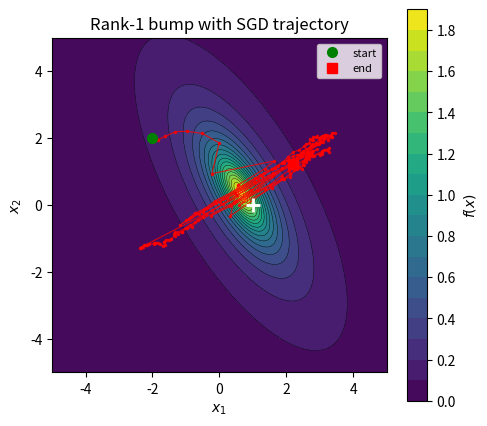

Recreate this plot in Python.
#!/usr/bin/env python3
"""Contour plot of a rank-1 bump in R^2 with SGD trajectory."""

import numpy as np
import matplotlib.pyplot as plt

np.random.seed(17)

b, c = 3.0, np.array([1.0, 0.0])
# Rank-1 shape matrix: only varies along direction v = (cos30, sin30)
v = np.array([np.cos(np.pi/6), np.sin(np.pi/6)])
a = 6.0
A = a * np.outer(v, v)  # rank 1

def f(xy):
    d = xy - c
    return b / (1 + d @ A @ d + xy @ xy)

def grad_f(xy):
    d = xy - c
    denom = 1 + d @ A @ d + xy @ xy
    return -b * (2 * A @ d + 2 * xy) / denom**2

# SGD gradient ascent with noise — start within reach of the gradient
eta = 1.5
path = [np.array([-2.0, 2.0])]
for _ in range(200):
    g = grad_f(path[-1]) + np.random.normal(0, 0.03, size=2)
    path.append(path[-1] + eta * g)
path = np.array(path)

# Contour plot
grid = np.linspace(-5, 5, 300)
X, Y = np.meshgrid(grid, grid)
dx = X - c[0]
dy = Y - c[1]
quad = A[0,0]*dx**2 + (A[0,1]+A[1,0])*dx*dy + A[1,1]*dy**2
norm2 = X**2 + Y**2
F = b / (1 + quad + norm2)

fig, ax = plt.subplots(figsize=(5, 4.5))
cs = ax.contourf(X, Y, F, levels=20, cmap='viridis')
ax.contour(X, Y, F, levels=20, colors='k', linewidths=0.3)
fig.colorbar(cs, ax=ax, label='$f(x)$')
ax.plot(path[:,0], path[:,1], 'r.-', markersize=3, linewidth=0.8, alpha=0.8)
ax.plot(path[0,0], path[0,1], 'go', markersize=7, zorder=5, label='start')
ax.plot(path[-1,0], path[-1,1], 'rs', markersize=7, zorder=5, label='end')
ax.plot(*c, 'w+', markersize=10, markeredgewidth=2)
ax.set_xlabel('$x_1$')
ax.set_ylabel('$x_2$')
ax.set_title('Rank-1 bump with SGD trajectory')
ax.set_aspect('equal')
ax.legend(fontsize=8, loc='upper right')
fig.tight_layout()
fig.savefig('fig_rank1.pdf')
